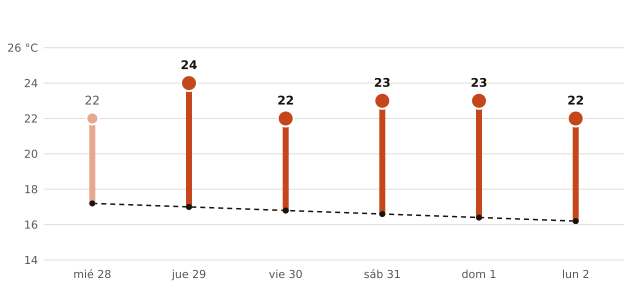

The file beside this chart, header and first rows:
fecha, máxima_prevista_C, máxima_normal_1991_2020_C
2026-10-28, 22, 17.2
2026-10-29, 24, 17.0
2026-10-30, 22, 16.8
2026-10-31, 23, 16.6
2026-11-01, 23, 16.4
2026-11-02, 22, 16.2
